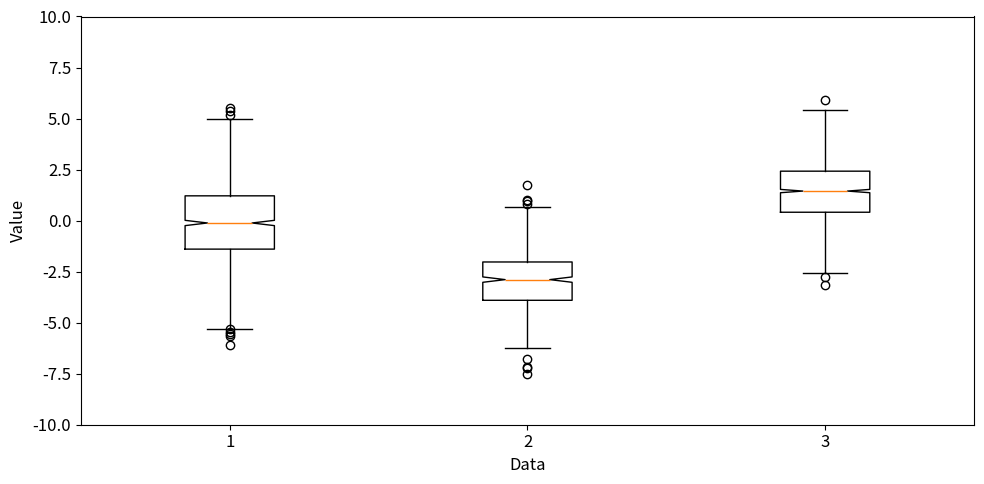

The matplotlib source for this figure:
import numpy as np
import pandas as pd
import matplotlib.pyplot as plt


## 파이 차트 ##
# ratio = [32, 34, 16, 18]
# fruits = ["apple", "banana", "melon", "grape"]
# # plt.pie( ratio, labels=fruits, autopct="%.1f%%" )
# # plt.pie( ratio, labels=fruits, autopct="%.1f%%", startangle=260, counterclock=False )
#
# explode = [0, 0.1, 0, 0.1]
# # plt.pie( ratio, labels=fruits, autopct="%.1f%%", explode=explode, shadow=True )
#
# colors = ["silver", "gray", "lightgray", "darkgray"]
# # plt.pie( ratio, labels=fruits, autopct="%.1f%%", colors=colors )
#
# wedgeprops = {"width":0.7, "edgecolor":"w", "linewidth":5}
# plt.pie( ratio, labels=fruits, autopct="%.1f%%", wedgeprops=wedgeprops )


## 히트맵 ##
# a = np.random.standard_normal( ( 30, 40 ) )
# # plt.matshow( a )
# # plt.colorbar( shrink=0.8, aspect=10 )
# # plt.clim( -3, 3 )
#
# # cmap = plt.get_cmap( "PiYG" )
# cmap = plt.get_cmap( "BuGn" )
# plt.matshow( a, cmap=cmap )
# plt.colorbar()
# plt.show()


## 여러 그래프 ##
# x1 = np.linspace( 0, 5 )
# x2 = np.linspace( 0, 2 )
# y1 = np.cos( 2 * np.pi * x1 ) * np.exp( -x1 )
# y2 = np.cos( 2 * np.pi * x2 )
#
# plt.subplot( 2, 1, 1 )
# plt.plot( x1, y1, "o-" )
# plt.title( "Graph 1" )
# plt.xlabel( "x1" )
# plt.ylabel( "y1" )
#
# plt.subplot( 2, 1, 2 )
# plt.plot( x2, y2, ".-" )
# plt.title( "Grape 2" )
# plt.xlabel( "x2" )
# plt.ylabel( "y2" )
#
# plt.yticks( visible=False )


## 컬러맵 ##
# from matplotlib import cm
# cmaps = plt.colormaps()
# for cmap in cmaps :
#     print( cmap, end=" " )
#
# np.random.seed( 0 )
# arr = np.random.standard_normal( ( 8, 100 ) )
#
# plt.subplot( 2, 2, 1 )
# # plt.scatter( arr[0], arr[1], c=arr[1], cmap="spring" )
# plt.scatter( arr[0], arr[1], c=arr[1] )
# plt.spring()
# plt.title( "spring" )
#
# plt.subplot( 2, 2, 2 )
# # plt.scatter( arr[2], arr[3], c=arr[3], cmap="summer" )
# plt.scatter( arr[2], arr[3], c=arr[3] )
# plt.viridis()
# plt.title( "summer" )
#
# plt.subplot( 2, 2, 3 )
# # plt.scatter( arr[4], arr[5], c=arr[5], cmap="autumn" )
# plt.scatter( arr[2], arr[3], c=arr[3] )
# plt.plasma()
# plt.title( "autumn" )
#
# plt.subplot( 2, 2, 4 )
# # plt.scatter( arr[6], arr[7], c=arr[7], cmap="winter" )
# plt.scatter( arr[2], arr[3], c=arr[3] )
# plt.gray()
# plt.title( "winter" )

# from matplotlib.colors import LinearSegmentedColormap
# colors = [ "#FF5A5A", "#F361A6", "#0100FF", "#000000" ]
# cmap = LinearSegmentedColormap.from_list( "my_cmap", colors, gamma=2 )
# plt.scatter( [1, 2, 3, 4, 5], [1, 3, 5, 7, 9], c=[8, 6, 5, 3, 2], cmap=cmap )


## 텍스트 삽입 ##
# a = 2.0 * np.random.randn( 10000 ) + 1.0
# b = np.random.standard_normal( 10000 )
# c = 20.0 * np.random.rand( 5000 ) - 10.0
# plt.hist( a, bins=100, density=True, alpha=0.7, histtype="step" )
# plt.hist( b, bins=50, density=True, alpha=0.5, histtype="stepfilled" )
# plt.hist( c, bins=100, density=True, alpha=0.9, histtype="step" )
#
# font1 = {
#     "family" : "serif",
#     "color" : "darkred",
#     "weight" : "normal",
#     "size" : 16
#     }
# font2 = {
#     "family" : "Times New Roman",
#     "color" : "blue",
#     "weight" : "bold",
#     "size" : 14,
#     "alpha" : 0.7    
#     }
# font3 = {
#     "family" : "Arial",
#     "color" : "forestgreen",
#     "style" : "italic",
#     "size" : 14
#     }
#
# box1 = {
#     "boxstyle" : "round",
#     "ec" : (1.0, 0.5, 0.5),
#     "fc" : (1.0, 0.8, 0.8)
#     }
# box2 = {
#     "boxstyle" : "square",
#     "ec" : "black",
#     "fc" : "lightgray",
#     "linestyle" : "--"    
#     }
# box3 = {
#     "boxstyle" : "square",
#     "linestyle" : "-",
#     "linewidth" : 2
#     }
#
# plt.text( 1.0, 0.35, "A", fontdict=font1, rotation=85, bbox=box1 )
# plt.text( 2.0, 0.25, "B", fontdict=font2, rotation=-50, bbox=box2 )
# plt.text( 5.0, 0.08, "C", fontdict=font3, bbox=box3 )

## 그래프 스타일 ##
print( plt.style.available )

# plt.style.use( "bmh" )
# plt.style.use( "ggplot" )
# plt.style.use( "classic" )
# plt.style.use( "grayscale" )
# plt.style.use( "Solarize_Light2" )
# plt.style.use( "default" )

# plt.rcParams["figure.figsize"] = (10, 5)
# plt.rcParams["font.size"] = 12
# plt.rcParams["lines.linewidth"] = 3
# plt.rcParams["lines.linestyle"] = "-."
# plt.rcParams["xtick.top"] = True
# plt.rcParams["ytick.right"] = True
# plt.rcParams["xtick.direction"] = "in"
# plt.rcParams["ytick.direction"] = "in"
# plt.rcParams["xtick.major.size"] = 7
# plt.rcParams["ytick.major.size"] = 7
# plt.rcParams["xtick.minor.visible"] = True
# plt.rcParams["ytick.minor.visible"] = True
#
# plt.plot( [1, 2, 3, 4, 5], [2, 4, 6, 8, 10] )
#
# plt.savefig( "save_default.png" )
# plt.savefig( "save_50.png", dpi=50 )
# plt.savefig( "save_100.png", dpi=100 )
# plt.savefig( "save.png", facecolor="#eeeeee", bbox_inches="tight", pad_inches=0.3 )

# 객체지향 인터페이스 
# fig, ax = plt.subplots( 2, 2, sharex=True, sharey=True )
# x = np.arange( 10 )
# ax[0][0].plot( x, np.sqrt( x ), label="graph1" )
# ax[0][1].plot( x, x )
# ax[1][0].plot( x, -x + 5 )
# ax[1][1].plot( x, np.sqrt( x+5 ) )
#
# ax[0][0].set_title( "Graph 1" )
# ax[0][0].legend()


# 이중 Y축
# plt.rcParams["figure.figsize"] = ( 10, 5 )
# plt.rcParams["font.size"] = 12
# x = np.arange( 10 )
# fig, ax1 = plt.subplots()
# ax1.plot( x, x+1, label="y1" )
#
# ax2 = ax1.twinx()
# ax2.plot( x, -x-1, label="y2" )
#
# ax1.set_xlabel( "X" ) 
# ax1.set_ylabel( "Y1" )
# ax2.set_ylabel( "Y2" )
#
# ax1.legend()
# ax2.legend()

# fig, ax1 = plt.subplots()
# x = np.arange( 2020, 2030 )
# y1 = np.array( [1, 3, 5, 7, 9, 10, 12, 14, 16, 20] )
# y2 = np.array( [1, 3, 7, 9, 11, 13, 16, 18, 20, 25] )
# ax1.plot( x, y1, color="g", marker="o", linewidth=5, alpha=0.5, label="Price" )
# ax1.legend( loc="upper left" )
#
# ax2 = ax1.twinx()
# ax2.bar( x, y2, color="r", label="Count", alpha=0.7, width=0.7 )
# ax2.legend( loc="upper right" )
#
# ax1.set_zorder( ax2.get_zorder() + 10 )
# ax1.patch.set_visible( False )
# ax2.patch.set_visible( False )
#
# from matplotlib import font_manager, rc
# for font in font_manager.fontManager.ttflist :
#     print( font )
# font_name = font_manager.FontProperties( fname="C:\\WINDOWS\\Fonts\\HANDotum.ttf" ).get_name()
# rc( "font", family=font_name )
#
# ax1.set_xlabel( "연도", fontproperties=font_name )
# ax1.set_ylabel( "가격", fontproperties=font_name )
# ax2.set_ylabel( "수량", fontproperties=font_name )


# 박스플롯
plt.rcParams["figure.figsize"] = ( 10, 5 )
plt.rcParams["font.size"] = 12
np.random.seed( 0 )
a = np.random.normal( 0, 2.0, 1000 )
b = np.random.normal( -3.0, 1.5, 500 )
c = np.random.normal( 1.5, 1.5, 1500 )
fig, ax = plt.subplots()


#ax.boxplot( [a, b, c] )

box = ax.boxplot([a,b,c], whis=1.5, notch=True)
ax.set_ylim( [-10, 10] )
ax.set_xlabel( "Data" )
ax.set_ylabel( "Value" )


for flier in box["fliers"]:
    print(flier.get_data())

plt.tight_layout()
plt.show()



























